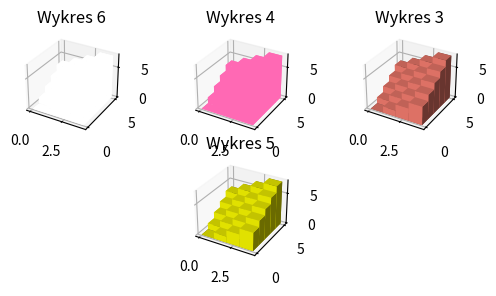

Write the Python code that produced this figure.
import matplotlib.pyplot as plt
import numpy as np

# Wygeneruj z pomocą dokumentacji wykres słupkowy z przykładu z podpunktu 1.3 wykorzystując 4 różne kombinacje wyglądu.

# Konfiguracja wielkości wykresu, figsize określa wielkość wykresu w calach
fig = plt.figure(figsize=(8, 3))
# ax1 = fig.add_subplot(121, projection='3d')
# ax2 = fig.add_subplot(122, projection='3d')
ax3 = fig.add_subplot(222, projection='3d')
ax4 = fig.add_subplot(211, projection='3d')
ax5 = fig.add_subplot(212, projection='3d')
ax6 = fig.add_subplot(221, projection='3d')

# Wygenerowane dane
_x = np.arange(4)
_y = np.arange(5)
_xx, _yy = np.meshgrid(_x, _y)
x, y = _xx.ravel(), _yy.ravel()
top = x + y
bottom = np.zeros_like(top)
width = depth = 1
# ax1.bar3d(x, y, bottom, width, depth, top, shade=True)
# ax1.set_title('Wykres zacieniony')
# ax2.bar3d(x, y, bottom, width, depth, top, shade=False)
# ax2.set_title('Wykres nie zacieniony')
ax3.bar3d(x, y, bottom, width, depth, top, shade=True, color='salmon')
ax3.set_title("Wykres 3")
ax4.bar3d(x, y, bottom, width, depth, top, shade=False, color='hotpink')
ax4.set_title("Wykres 4")
ax5.bar3d(x, y, bottom, width, depth, top, shade=True, color='yellow')
ax5.set_title("Wykres 5")
ax6.bar3d(x, y, bottom, width, depth, top, shade=False, color='w')
ax6.set_title("Wykres 6")
plt.show()
